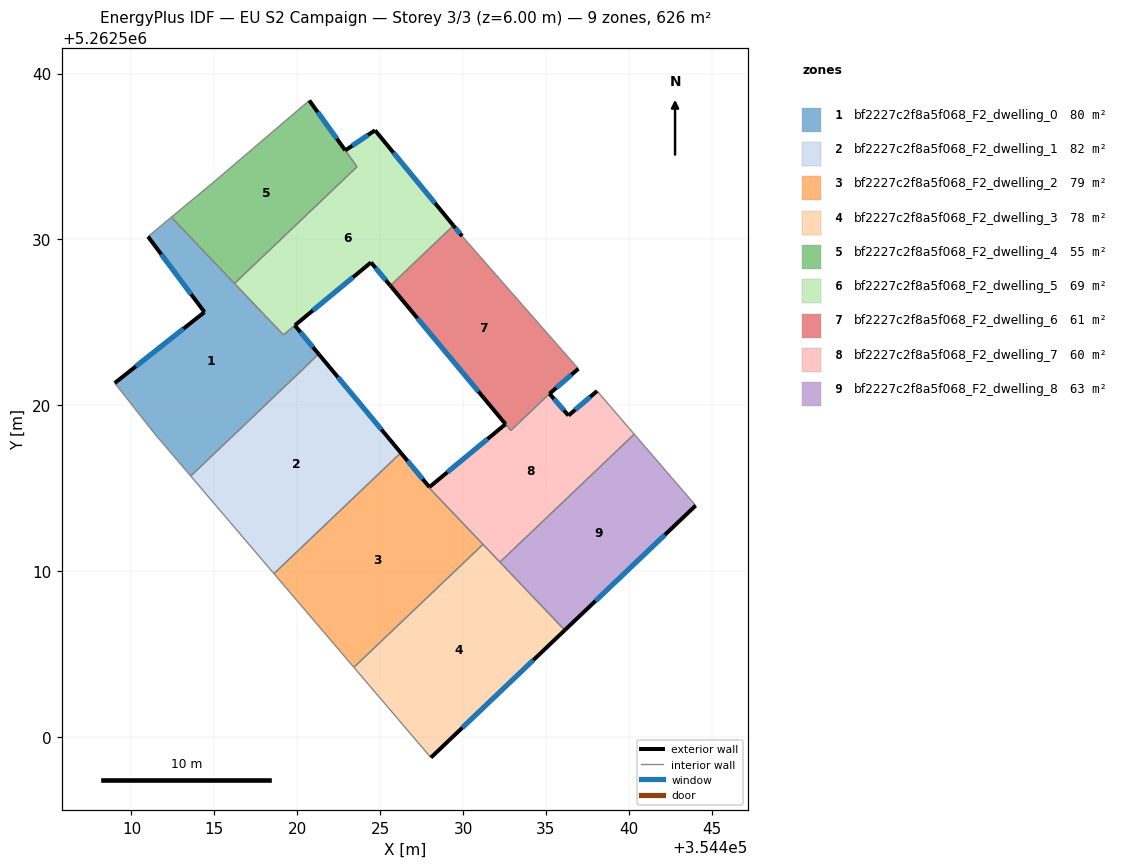
=== STOREY PLAN SPEC (per zone: floor XY polygon, exterior-wall plan segments, windows/doors) ===
zone 1: bf2227c2f8a5f068_F2_dwelling_0  (80.1 m²)
  floor: (354419.85, 5262524.81) (354421.29, 5262523.08) (354420.75, 5262522.57) (354420.76, 5262522.56) (354413.58, 5262515.72) (354411.40, 5262518.27) (354408.99, 5262521.33) (354414.40, 5262525.61) (354411.00, 5262530.16) (354412.41, 5262531.33) (354419.16, 5262524.24)
  exterior wall: (354421.29, 5262523.08) – (354419.85, 5262524.81)  [2.2 m]
    window: (354420.95, 5262523.49) – (354420.19, 5262524.40)  [1.9 m²]
  exterior wall: (354414.40, 5262525.61) – (354408.99, 5262521.33)  [6.9 m]
    window: (354413.13, 5262524.60) – (354410.26, 5262522.33)  [5.8 m²]
  exterior wall: (354411.00, 5262530.16) – (354414.40, 5262525.61)  [5.7 m]
    window: (354411.80, 5262529.09) – (354413.60, 5262526.68)  [4.8 m²]
  interior walls: 9
zone 2: bf2227c2f8a5f068_F2_dwelling_1  (82.0 m²)
  floor: (354421.29, 5262523.08) (354426.25, 5262517.12) (354418.59, 5262509.83) (354413.58, 5262515.72) (354420.76, 5262522.56) (354420.75, 5262522.57)
  exterior wall: (354426.25, 5262517.12) – (354421.29, 5262523.08)  [7.8 m]
    window: (354425.08, 5262518.52) – (354422.45, 5262521.68)  [6.5 m²]
  interior walls: 6
zone 3: bf2227c2f8a5f068_F2_dwelling_2  (78.6 m²)
  floor: (354427.97, 5262515.05) (354427.94, 5262515.03) (354431.20, 5262511.60) (354423.42, 5262504.18) (354418.59, 5262509.83) (354426.09, 5262516.97) (354426.25, 5262517.12)
  exterior wall: (354427.97, 5262515.05) – (354426.25, 5262517.12)  [2.7 m]
    window: (354427.56, 5262515.54) – (354426.65, 5262516.64)  [2.3 m²]
  interior walls: 6
zone 4: bf2227c2f8a5f068_F2_dwelling_3  (78.3 m²)
  floor: (354431.20, 5262511.60) (354436.14, 5262506.42) (354428.06, 5262498.74) (354423.42, 5262504.18)
  exterior wall: (354428.06, 5262498.74) – (354436.14, 5262506.42)  [11.1 m]
    window: (354429.96, 5262500.54) – (354434.24, 5262504.62)  [9.4 m²]
  interior walls: 4
zone 5: bf2227c2f8a5f068_F2_dwelling_4  (54.8 m²)
  floor: (354420.73, 5262538.37) (354422.90, 5262535.36) (354423.60, 5262534.37) (354416.21, 5262527.33) (354412.41, 5262531.33) (354415.04, 5262533.52)
  exterior wall: (354422.90, 5262535.37) – (354420.73, 5262538.37)  [3.7 m]
    window: (354422.39, 5262536.07) – (354421.24, 5262537.67)  [3.1 m²]
  interior walls: 5
zone 6: bf2227c2f8a5f068_F2_dwelling_5  (68.6 m²)
  floor: (354424.69, 5262536.57) (354429.42, 5262530.83) (354425.61, 5262527.20) (354424.45, 5262528.61) (354419.16, 5262524.24) (354416.21, 5262527.33) (354423.61, 5262534.38) (354422.90, 5262535.36)
  exterior wall: (354424.69, 5262536.57) – (354422.90, 5262535.36)  [2.2 m]
    window: (354424.27, 5262536.29) – (354423.32, 5262535.65)  [1.8 m²]
  exterior wall: (354429.42, 5262530.83) – (354424.69, 5262536.57)  [7.4 m]
    window: (354428.31, 5262532.18) – (354425.80, 5262535.22)  [6.3 m²]
  exterior wall: (354424.45, 5262528.61) – (354425.61, 5262527.20)  [1.8 m]
    window: (354424.72, 5262528.28) – (354425.34, 5262527.53)  [1.5 m²]
  exterior wall: (354419.86, 5262524.81) – (354424.45, 5262528.61)  [6.0 m]
    window: (354420.94, 5262525.70) – (354423.37, 5262527.72)  [5.0 m²]
  interior walls: 5
zone 7: bf2227c2f8a5f068_F2_dwelling_6  (61.1 m²)
  floor: (354429.94, 5262530.19) (354436.96, 5262522.19) (354435.22, 5262520.69) (354432.88, 5262518.47) (354425.61, 5262527.20) (354429.42, 5262530.83)
  exterior wall: (354429.94, 5262530.19) – (354429.42, 5262530.83)  [0.8 m]
    window: (354429.82, 5262530.34) – (354429.54, 5262530.68)  [0.7 m²]
  exterior wall: (354435.22, 5262520.69) – (354436.96, 5262522.19)  [2.3 m]
    window: (354435.62, 5262521.04) – (354436.55, 5262521.84)  [1.9 m²]
  exterior wall: (354425.61, 5262527.20) – (354432.56, 5262518.85)  [10.9 m]
    window: (354427.25, 5262525.24) – (354430.93, 5262520.81)  [9.2 m²]
  interior walls: 4
zone 8: bf2227c2f8a5f068_F2_dwelling_7  (60.1 m²)
  floor: (354438.08, 5262520.85) (354440.33, 5262518.25) (354432.22, 5262510.53) (354427.94, 5262515.03) (354427.97, 5262515.06) (354432.56, 5262518.85) (354432.88, 5262518.47) (354435.22, 5262520.69) (354436.36, 5262519.37)
  exterior wall: (354432.56, 5262518.85) – (354427.97, 5262515.06)  [6.0 m]
    window: (354431.48, 5262517.96) – (354429.05, 5262515.95)  [5.0 m²]
  exterior wall: (354436.36, 5262519.37) – (354435.22, 5262520.69)  [1.7 m]
    window: (354436.09, 5262519.68) – (354435.48, 5262520.38)  [1.5 m²]
  exterior wall: (354438.08, 5262520.85) – (354436.36, 5262519.37)  [2.3 m]
    window: (354437.68, 5262520.50) – (354436.76, 5262519.72)  [1.9 m²]
  interior walls: 7
zone 9: bf2227c2f8a5f068_F2_dwelling_8  (62.6 m²)
  floor: (354440.33, 5262518.25) (354444.03, 5262513.94) (354436.14, 5262506.42) (354432.22, 5262510.53)
  exterior wall: (354436.14, 5262506.42) – (354444.03, 5262513.94)  [10.9 m]
    window: (354437.99, 5262508.19) – (354442.18, 5262512.18)  [9.2 m²]
  interior walls: 3

=== DERIVED (storey summary) ===
Building: EU S2 Campaign
Storey: 3 of 3  (floor level z = 6.00 m)
Storey gross floor area: 626.2 m²
Zones on this storey: 9
  - bf2227c2f8a5f068_F2_dwelling_0: floor 80.1 m²; exterior wall 14.8 m (44.5 m²); 3 window(s) 12.5 m²; WWR 28.1%
  - bf2227c2f8a5f068_F2_dwelling_1: floor 82.0 m²; exterior wall 7.8 m (23.3 m²); 1 window(s) 6.5 m²; WWR 28.1%
  - bf2227c2f8a5f068_F2_dwelling_2: floor 78.6 m²; exterior wall 2.7 m (8.1 m²); 1 window(s) 2.3 m²; WWR 28.1%
  - bf2227c2f8a5f068_F2_dwelling_3: floor 78.3 m²; exterior wall 11.1 m (33.4 m²); 1 window(s) 9.4 m²; WWR 28.1%
  - bf2227c2f8a5f068_F2_dwelling_4: floor 54.8 m²; exterior wall 3.7 m (11.1 m²); 1 window(s) 3.1 m²; WWR 28.1%
  - bf2227c2f8a5f068_F2_dwelling_5: floor 68.6 m²; exterior wall 17.4 m (52.2 m²); 4 window(s) 14.7 m²; WWR 28.1%
  - bf2227c2f8a5f068_F2_dwelling_6: floor 61.1 m²; exterior wall 14.0 m (42.0 m²); 3 window(s) 11.8 m²; WWR 28.1%
  - bf2227c2f8a5f068_F2_dwelling_7: floor 60.1 m²; exterior wall 10.0 m (29.9 m²); 3 window(s) 8.4 m²; WWR 28.1%
  - bf2227c2f8a5f068_F2_dwelling_8: floor 62.6 m²; exterior wall 10.9 m (32.7 m²); 1 window(s) 9.2 m²; WWR 28.1%
Zone adjacency (shared interzone walls):
  - bf2227c2f8a5f068_F2_dwelling_0 ↔ bf2227c2f8a5f068_F2_dwelling_1
  - bf2227c2f8a5f068_F2_dwelling_0 ↔ bf2227c2f8a5f068_F2_dwelling_4
  - bf2227c2f8a5f068_F2_dwelling_0 ↔ bf2227c2f8a5f068_F2_dwelling_5
  - bf2227c2f8a5f068_F2_dwelling_1 ↔ bf2227c2f8a5f068_F2_dwelling_2
  - bf2227c2f8a5f068_F2_dwelling_2 ↔ bf2227c2f8a5f068_F2_dwelling_3
  - bf2227c2f8a5f068_F2_dwelling_2 ↔ bf2227c2f8a5f068_F2_dwelling_7
  - bf2227c2f8a5f068_F2_dwelling_3 ↔ bf2227c2f8a5f068_F2_dwelling_7
  - bf2227c2f8a5f068_F2_dwelling_3 ↔ bf2227c2f8a5f068_F2_dwelling_8
  - bf2227c2f8a5f068_F2_dwelling_4 ↔ bf2227c2f8a5f068_F2_dwelling_5
  - bf2227c2f8a5f068_F2_dwelling_5 ↔ bf2227c2f8a5f068_F2_dwelling_6
  - bf2227c2f8a5f068_F2_dwelling_6 ↔ bf2227c2f8a5f068_F2_dwelling_7
  - bf2227c2f8a5f068_F2_dwelling_7 ↔ bf2227c2f8a5f068_F2_dwelling_8